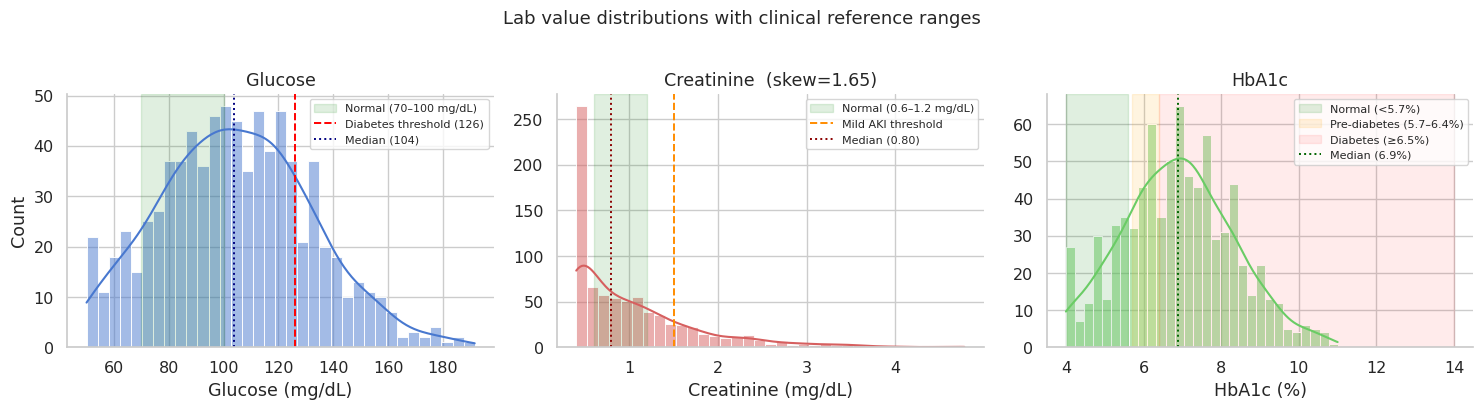

The matplotlib source for this figure: (Note: this script raises an exception after producing the figure.)
import pandas as pd
import numpy as np
import matplotlib.pyplot as plt
import matplotlib.patches as mpatches
import seaborn as sns
from scipy.stats import skew
import warnings
warnings.filterwarnings('ignore')

# ── Plot defaults ─────────────────────────────────────────────────────────────
sns.set_theme(style='whitegrid', palette='muted', font_scale=1.05)
plt.rcParams.update({
    'figure.dpi'     : 120,
    'savefig.dpi'    : 300,
    'axes.spines.top': False,
    'axes.spines.right': False,
    'figure.facecolor': 'white',
})

# ── Dataset ───────────────────────────────────────────────────────────────────
np.random.seed(42); N=800
ages      = np.random.normal(62,16,N).clip(18,95).astype(int)
sexes     = np.random.choice(['M','F'],N,p=[0.48,0.52])
payers    = np.random.choice(['Medicare','Medicaid','Private','Self-pay','Other'],N,p=[0.40,0.22,0.28,0.07,0.03])
drg_codes = np.random.choice([470,291,392,690,871,193,247,603],N)
drg_labels= {470:'Major joint replacement',291:'Heart failure & shock',392:'Esophagitis/misc GI',
             690:'Kidney/UTI',871:'Septicemia',193:'Simple pneumonia',247:'Perc cardiovasc w stent',603:'Cellulitis'}
los_days  = np.random.gamma(2.5,1.8,N).clip(1,30).astype(int)
charges   = (los_days*np.random.uniform(1800,4200,N)).round(2)
charges[np.random.rand(N)<0.08]=np.nan
primary_dx= np.random.choice(['E11.9','I10','N18.3','I50.9','J18.9','A41.9','M16.11','N39.0'],N)
admit_type= np.random.choice(['Emergency','Elective','Urgent','Newborn'],N,p=[0.52,0.30,0.16,0.02])
np.random.seed(99)
df = pd.DataFrame({
    'patient_id':[f'PT-{str(i).zfill(5)}' for i in range(1,N+1)],
    'age':ages,'sex':sexes,'payer':payers,
    'drg_code':drg_codes,'drg_label':[drg_labels[d] for d in drg_codes],
    'primary_dx':primary_dx,'admit_type':admit_type,
    'los_days':los_days,'total_charge':charges,
    'diabetes':np.random.binomial(1,0.32,N),'hypertension':np.random.binomial(1,0.45,N),
    'ckd':np.random.binomial(1,0.15,N),'heart_failure':np.random.binomial(1,0.18,N),
    'readmitted_30':np.random.binomial(1,0.14,N),
})
df['age_group']=pd.cut(df['age'],[17,44,64,74,95],labels=['18-44','45-64','65-74','75+'])

# Synthetic lab values
np.random.seed(21)
df['glucose']    = np.random.normal(105,28,N).clip(50,400).round(1)
df['creatinine'] = np.random.gamma(1.6,0.6,N).clip(0.4,10).round(2)
df['hba1c']      = np.random.normal(6.8,1.4,N).clip(4,14).round(1)
df['wbc']        = np.random.gamma(4,2,N).clip(1,30).round(1)
df['hemoglobin'] = np.random.normal(12.8,2.1,N).clip(5,18).round(1)

print(f"Dataset ready: {df.shape}")
df[['glucose','creatinine','hba1c','wbc','hemoglobin']].describe().round(2)


fig, axes = plt.subplots(1, 3, figsize=(15, 4))
fig.suptitle('Lab value distributions with clinical reference ranges', fontsize=13, y=1.02)

# ── Glucose ───────────────────────────────────────────────────────────────────
ax = axes[0]
sns.histplot(df['glucose'], bins=35, kde=True, color='#4878CF', ax=ax)
ax.axvspan(70, 100, alpha=0.12, color='green', label='Normal (70–100 mg/dL)')
ax.axvline(126, color='red', ls='--', lw=1.4, label='Diabetes threshold (126)')
ax.axvline(df['glucose'].median(), color='navy', ls=':', lw=1.4,
           label=f'Median ({df["glucose"].median():.0f})')
ax.set_xlabel('Glucose (mg/dL)'); ax.set_ylabel('Count')
ax.set_title('Glucose'); ax.legend(fontsize=8)

# ── Creatinine ────────────────────────────────────────────────────────────────
ax = axes[1]
sns.histplot(df['creatinine'], bins=35, kde=True, color='#D65F5F', ax=ax)
ax.axvspan(0.6, 1.2, alpha=0.12, color='green', label='Normal (0.6–1.2 mg/dL)')
ax.axvline(1.5, color='darkorange', ls='--', lw=1.4, label='Mild AKI threshold')
ax.axvline(df['creatinine'].median(), color='darkred', ls=':', lw=1.4,
           label=f'Median ({df["creatinine"].median():.2f})')
ax.set_xlabel('Creatinine (mg/dL)'); ax.set_ylabel('')
ax.set_title(f'Creatinine  (skew={skew(df["creatinine"]):.2f})')
ax.legend(fontsize=8)

# ── HbA1c ─────────────────────────────────────────────────────────────────────
ax = axes[2]
sns.histplot(df['hba1c'], bins=30, kde=True, color='#6ACC65', ax=ax)
ax.axvspan(4, 5.6,  alpha=0.12, color='green',     label='Normal (<5.7%)')
ax.axvspan(5.7, 6.4, alpha=0.12, color='orange',   label='Pre-diabetes (5.7–6.4%)')
ax.axvspan(6.4, 14,  alpha=0.08, color='red',      label='Diabetes (≥6.5%)')
ax.axvline(df['hba1c'].median(), color='darkgreen', ls=':', lw=1.4,
           label=f'Median ({df["hba1c"].median():.1f}%)')
ax.set_xlabel('HbA1c (%)'); ax.set_ylabel('')
ax.set_title('HbA1c'); ax.legend(fontsize=8)

plt.tight_layout()
plt.savefig('/tmp/mod02/lab_histograms.png', bbox_inches='tight')
plt.show()
print("Saved: lab_histograms.png")


fig, axes = plt.subplots(1, 2, figsize=(15, 5))

# ── LOS by DRG ───────────────────────────────────────────────────────────────
order = (df.groupby('drg_label')['los_days'].median()
           .sort_values(ascending=False).index.tolist())

sns.boxplot(
    data=df, y='drg_label', x='los_days',
    order=order, palette='Blues_r',
    flierprops={'marker':'o','markersize':3,'alpha':0.4},
    ax=axes[0]
)
axes[0].axvline(df['los_days'].median(), color='red', ls='--', lw=1.2,
                label=f'Overall median ({df["los_days"].median():.0f} days)')
axes[0].set_xlabel('Length of stay (days)')
axes[0].set_ylabel('')
axes[0].set_title('LOS distribution by DRG')
axes[0].legend(fontsize=9)

# ── Charge by payer ───────────────────────────────────────────────────────────
payer_order = (df.groupby('payer')['total_charge'].median()
                 .sort_values(ascending=False).index.tolist())
sns.boxplot(
    data=df.dropna(subset=['total_charge']),
    x='payer', y='total_charge', order=payer_order,
    palette='Oranges_r',
    flierprops={'marker':'o','markersize':3,'alpha':0.4},
    ax=axes[1]
)
axes[1].yaxis.set_major_formatter(
    plt.FuncFormatter(lambda x,_: f'${x/1000:.0f}k'))
axes[1].set_xlabel('Payer')
axes[1].set_ylabel('Total charge')
axes[1].set_title('Charge distribution by payer')

plt.tight_layout()
plt.savefig('/tmp/mod02/boxplots_los_charge.png', bbox_inches='tight')
plt.show()


fig, axes = plt.subplots(1, 2, figsize=(14, 5))

# ── Age by payer ──────────────────────────────────────────────────────────────
payer_age_order = (df.groupby('payer')['age'].median()
                     .sort_values(ascending=False).index.tolist())
sns.violinplot(data=df, x='payer', y='age', order=payer_age_order,
               palette='Set2', inner='quartile', ax=axes[0])
axes[0].axhline(65, color='red', ls='--', lw=1.2, label='Medicare eligibility (65)')
axes[0].set_xlabel('Payer'); axes[0].set_ylabel('Age (years)')
axes[0].set_title('Age distribution by payer')
axes[0].legend(fontsize=9)

# ── LOS by admit type + sex (split violin) ────────────────────────────────────
admit_order = ['Emergency','Urgent','Elective','Newborn']
sns.violinplot(data=df, x='admit_type', y='los_days', hue='sex',
               order=admit_order, split=True, palette={'M':'#5B9BD5','F':'#ED7D31'},
               inner='quartile', ax=axes[1])
axes[1].set_xlabel('Admission type'); axes[1].set_ylabel('LOS (days)')
axes[1].set_title('LOS by admission type and sex (split)')
axes[1].legend(title='Sex', fontsize=9)

plt.tight_layout()
plt.savefig('/tmp/mod02/violin_plots.png', bbox_inches='tight')
plt.show()


fig, ax = plt.subplots(figsize=(10, 5))

sns.boxplot(data=df, x='age_group', y='los_days',
            palette='pastel', width=0.4, fliersize=0, ax=ax)
sns.stripplot(data=df, x='age_group', y='los_days',
              color='steelblue', alpha=0.25, jitter=True, size=3, ax=ax)

# Annotate group medians
for i, grp in enumerate(['18-44','45-64','65-74','75+']):
    med = df.loc[df['age_group']==grp,'los_days'].median()
    ax.text(i, med+0.3, f'{med:.0f}d', ha='center', va='bottom',
            fontsize=9, color='navy', fontweight='bold')

ax.set_xlabel('Age group'); ax.set_ylabel('Length of stay (days)')
ax.set_title('LOS by age group — box + individual observations')
plt.tight_layout()
plt.savefig('/tmp/mod02/stripbox_los_age.png', bbox_inches='tight')
plt.show()


fig = plt.figure(figsize=(16, 10))
gs  = fig.add_gridspec(2, 3, hspace=0.40, wspace=0.35)

# Panel A — Glucose histogram
ax_a = fig.add_subplot(gs[0, 0])
sns.histplot(df['glucose'], bins=30, kde=True, color='#4878CF', ax=ax_a)
ax_a.axvspan(70,100,alpha=0.12,color='green')
ax_a.axvline(126,color='red',ls='--',lw=1.2)
ax_a.set_title('A  Glucose distribution', fontweight='bold')
ax_a.set_xlabel('Glucose (mg/dL)')

# Panel B — LOS by payer (box)
ax_b = fig.add_subplot(gs[0, 1])
po = df.groupby('payer')['los_days'].median().sort_values(ascending=False).index
sns.boxplot(data=df,x='payer',y='los_days',order=po,palette='Blues_r',
            fliersize=2,ax=ax_b)
ax_b.set_title('B  LOS by payer', fontweight='bold')
ax_b.set_xlabel(''); ax_b.set_ylabel('LOS (days)')
ax_b.tick_params(axis='x',rotation=20)

# Panel C — Readmission rate bar
ax_c = fig.add_subplot(gs[0, 2])
rates = df.groupby('payer')['readmitted_30'].mean()*100
rates = rates.sort_values(ascending=False)
colors = ['#D65F5F' if r>15 else '#4878CF' for r in rates]
bars = ax_c.bar(rates.index, rates.values, color=colors, edgecolor='white', linewidth=0.5)
ax_c.axhline(rates.mean(),color='black',ls=':',lw=1,label=f'Mean ({rates.mean():.1f}%)')
ax_c.set_ylabel('30-day readmission rate (%)'); ax_c.set_title('C  Readmission by payer', fontweight='bold')
ax_c.tick_params(axis='x',rotation=20); ax_c.legend(fontsize=8)
for bar,val in zip(bars,rates.values):
    ax_c.text(bar.get_x()+bar.get_width()/2, val+0.3, f'{val:.1f}%',
              ha='center',va='bottom',fontsize=8)

# Panel D — Age violin by admit type
ax_d = fig.add_subplot(gs[1, 0:2])
order_admit=['Emergency','Urgent','Elective','Newborn']
sns.violinplot(data=df,x='admit_type',y='age',order=order_admit,
               palette='Set3',inner='quartile',ax=ax_d)
ax_d.axhline(65,color='red',ls='--',lw=1.2,label='Medicare threshold (65)')
ax_d.set_title('D  Age distribution by admission type', fontweight='bold')
ax_d.set_xlabel(''); ax_d.legend(fontsize=9)

# Panel E — Comorbidity prevalence
ax_e = fig.add_subplot(gs[1, 2])
comorbs = ['diabetes','hypertension','ckd','heart_failure']
rates_c  = df[comorbs].mean()*100
colors_c = ['#6ACC65','#4878CF','#D65F5F','#B47CC7']
bars_c   = ax_e.barh(comorbs, rates_c.values, color=colors_c, edgecolor='white')
for bar,val in zip(bars_c,rates_c.values):
    ax_e.text(val+0.5, bar.get_y()+bar.get_height()/2,
              f'{val:.1f}%',va='center',fontsize=9)
ax_e.set_xlabel('Prevalence (%)'); ax_e.set_title('E  Comorbidity prevalence', fontweight='bold')
ax_e.set_xlim(0,65)

fig.suptitle('Hospital Discharge Cohort — EDA Summary (N=800)', fontsize=14, y=1.01)
plt.savefig('/tmp/mod02/multi_panel_eda.png', bbox_inches='tight', dpi=300)
plt.show()
print("Saved at 300 dpi: multi_panel_eda.png")


# Exercise 5 — HbA1c by diabetes flag
fig, ax = plt.subplots(figsize=(7,4))
for flag, label, color in [(0,'No diabetes','#4878CF'),(1,'Diabetes','#D65F5F')]:
    subset = df.loc[df['diabetes']==flag,'hba1c'].dropna()
    sns.kdeplot(subset, ax=ax, label=f'{label} (n={len(subset)})', color=color, fill=True, alpha=0.3)
ax.axvline(6.5,color='black',ls='--',lw=1.2,label='Diagnostic threshold (6.5%)')
ax.set_xlabel('HbA1c (%)'); ax.set_title('HbA1c distribution by diabetes status')
ax.legend(); plt.tight_layout(); plt.show()
